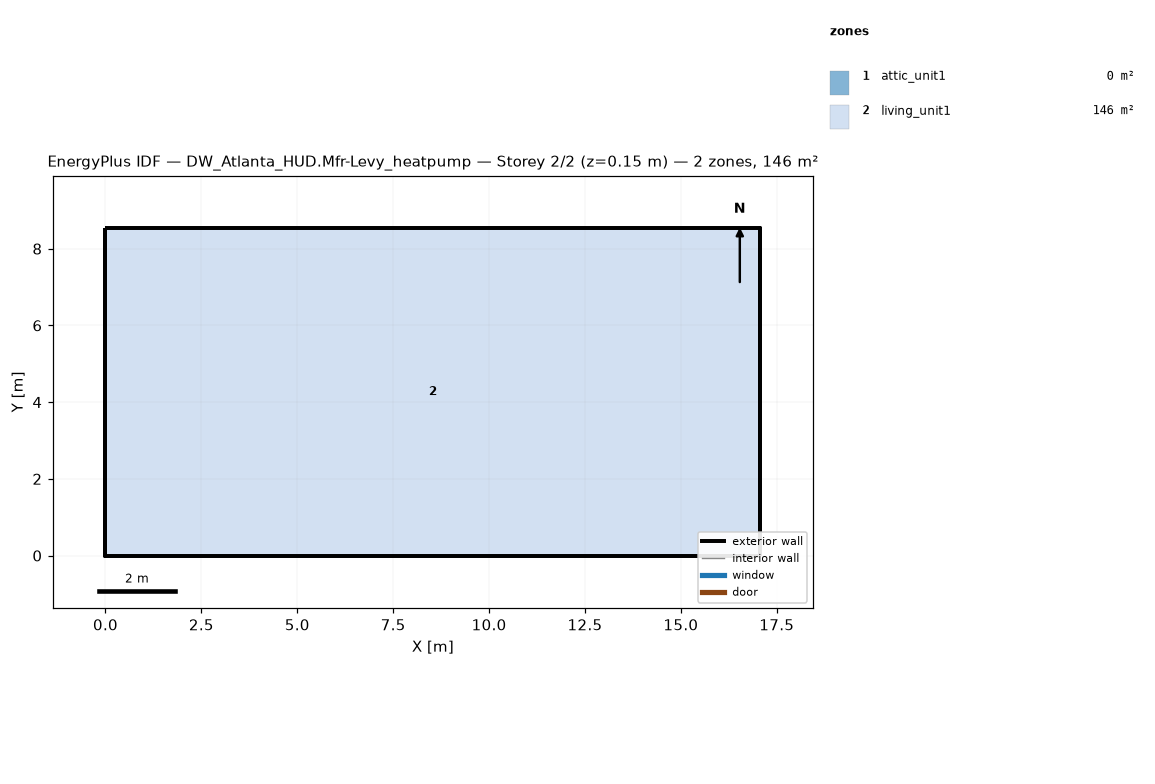
=== STOREY PLAN SPEC (per zone: floor XY polygon, exterior-wall plan segments, windows/doors) ===
zone 1: attic_unit1  (0.0 m²)
  exterior wall: (17.07, 0.00) – (17.07, 8.54) – (17.07, 4.27)  [12.8 m]
  exterior wall: (0.00, 8.54) – (0.00, 0.00) – (0.00, 4.27)  [12.8 m]
zone 2: living_unit1  (145.7 m²)
  floor: (0.00, 0.00) (0.00, 8.54) (17.07, 8.54) (17.07, 0.00)
  exterior wall: (0.00, 0.00) – (17.07, 0.00)  [17.1 m]
  exterior wall: (17.07, 0.00) – (17.07, 8.54)  [8.5 m]
  exterior wall: (17.07, 8.54) – (0.00, 8.54)  [17.1 m]
  exterior wall: (0.00, 8.54) – (0.00, 0.00)  [8.5 m]

=== DERIVED (storey summary) ===
Building: DW_Atlanta_HUD.Mfr-Levy_heatpump
Storey: 2 of 2  (floor level z = 0.15 m)
Storey gross floor area: 145.7 m²
Zones on this storey: 2
  - attic_unit1: floor 0.0 m²; exterior wall 25.6 m (5.7 m²); WWR 0.0%
  - living_unit1: floor 145.7 m²; exterior wall 51.2 m (117.1 m²); WWR 0.0%
Zone adjacency: (none detected)